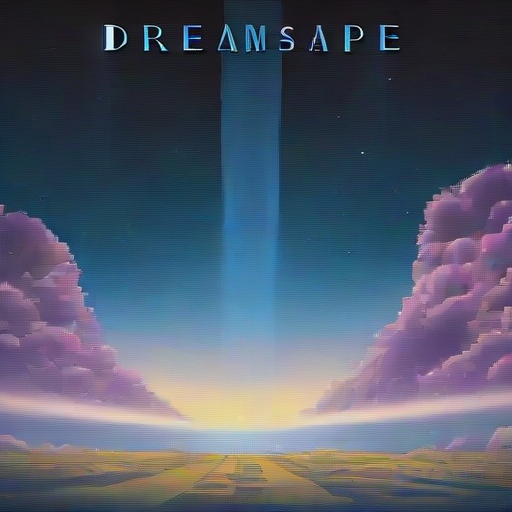
Generation parameters embedded in this image by AUTOMATIC1111 Stable Diffusion web UI or a fork of it (Forge, ...) (PNG 'parameters' text chunk):
dreamscape
Steps: 10, Sampler: Euler, CFG scale: 7.0, Seed: 503043532, Size: 512x512, Model hash: 87a1e3be9f, Model: endjourneyXL_v11, Version: v1.7.0